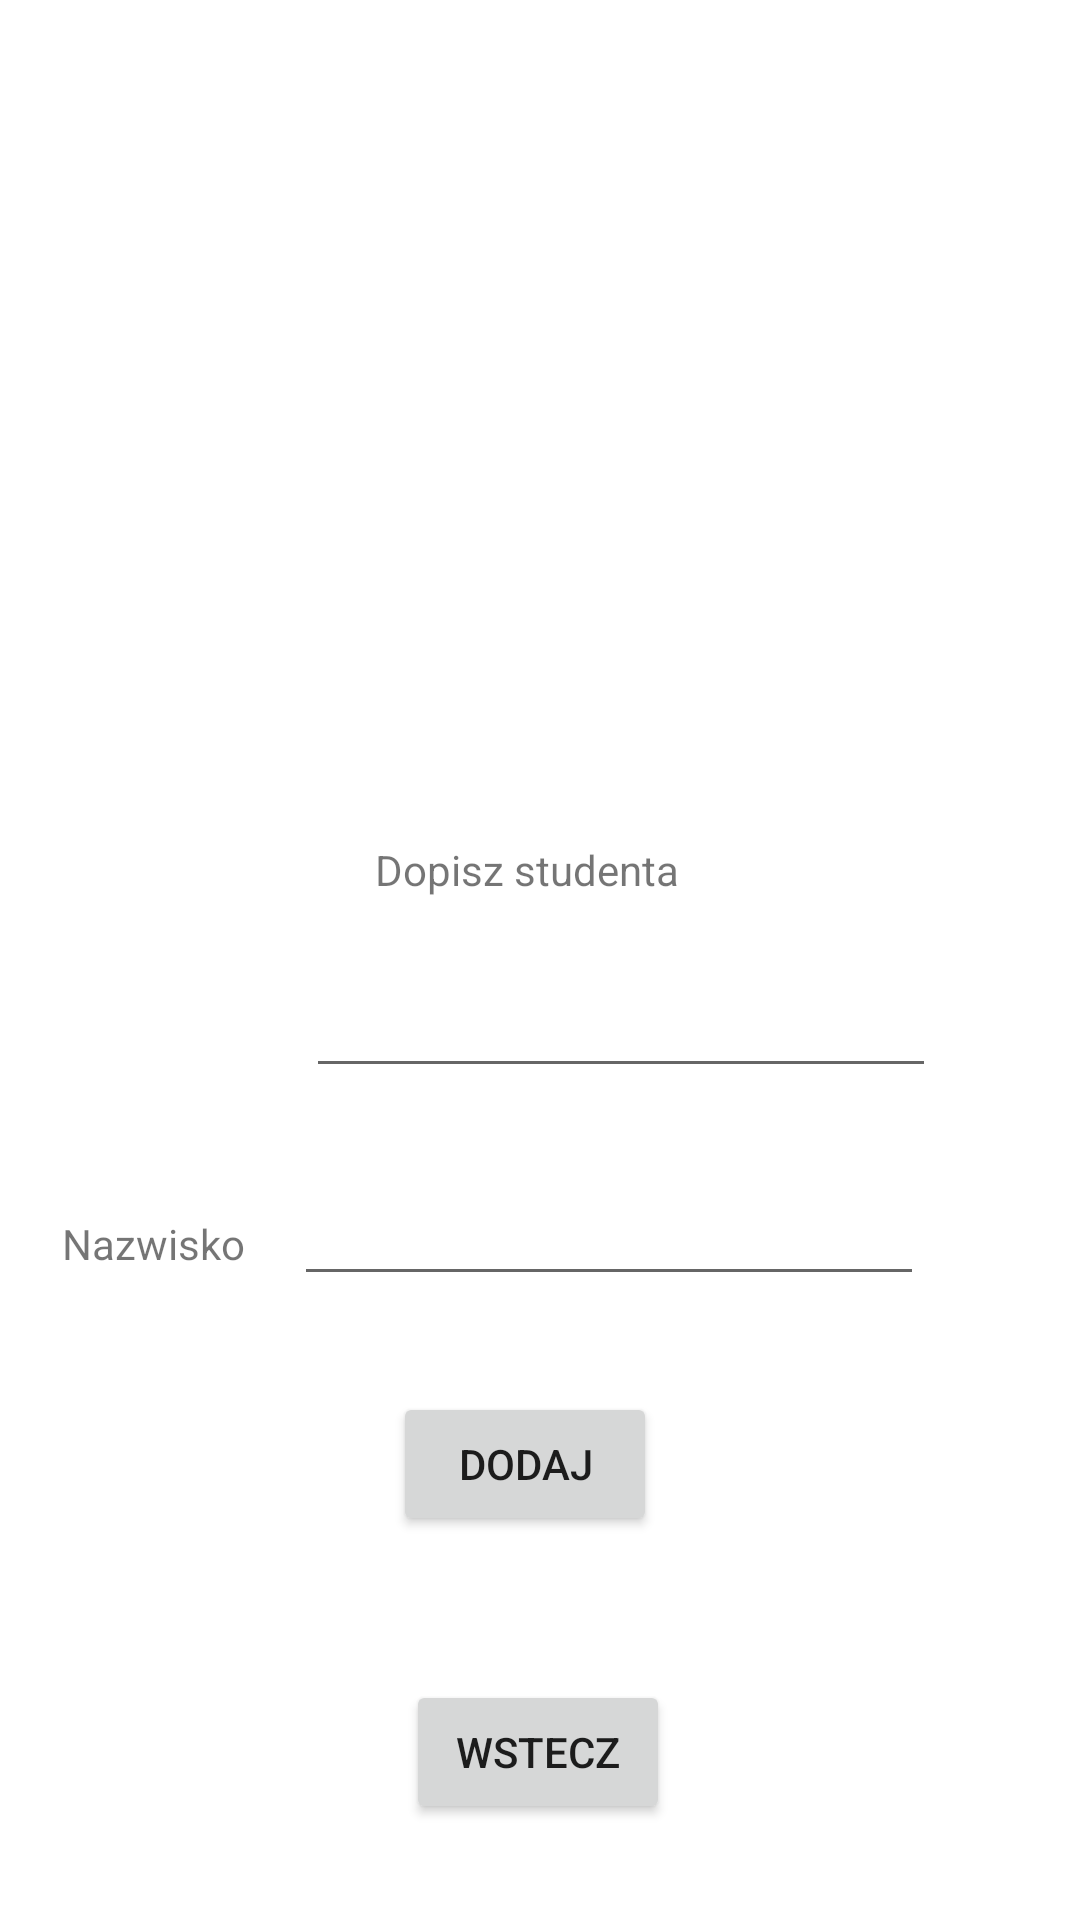

Here is an Android app screen rendered from its layout file. Give the layout XML and the strings, colors and styles it references.
<!-- AndroidManifest.xml: application theme Theme.ENauczyciel -->
<!-- res/layout/fragment_lista_studentow.xml -->
<?xml version="1.0" encoding="utf-8"?>
<androidx.constraintlayout.widget.ConstraintLayout xmlns:android="http://schemas.android.com/apk/res/android"
    xmlns:app="http://schemas.android.com/apk/res-auto"
    xmlns:tools="http://schemas.android.com/tools"
    android:id="@+id/frameLayout4"
    android:layout_width="match_parent"
    android:layout_height="match_parent"
    tools:context=".view.listaStudentow">

    <EditText
        android:id="@+id/editTextTextNazwiskoStudenta"
        android:layout_width="wrap_content"
        android:layout_height="wrap_content"
        android:layout_marginEnd="52dp"
        android:layout_marginBottom="32dp"
        android:ems="10"
        android:inputType="textPersonName"
        app:layout_constraintBottom_toTopOf="@+id/buttonDodajStudenta"
        app:layout_constraintEnd_toEndOf="parent" />

    <TextView
        android:id="@+id/textView5"
        android:layout_width="wrap_content"
        android:layout_height="wrap_content"
        android:layout_marginBottom="40dp"
        android:text="Nazwisko"
        app:layout_constraintBottom_toTopOf="@+id/buttonDodajStudenta"
        app:layout_constraintEnd_toStartOf="@+id/editTextTextNazwiskoStudenta"
        app:layout_constraintHorizontal_bias="0.561"
        app:layout_constraintStart_toStartOf="parent" />

    <androidx.recyclerview.widget.RecyclerView
        android:id="@+id/recyclerViewStudenci"
        android:layout_width="310dp"
        android:layout_height="236dp"
        android:layout_marginTop="48dp"
        app:layout_constraintEnd_toEndOf="parent"
        app:layout_constraintHorizontal_bias="0.493"
        app:layout_constraintStart_toStartOf="parent"
        app:layout_constraintTop_toTopOf="parent" />

    <Button
        android:id="@+id/buttonDodajStudenta"
        android:layout_width="wrap_content"
        android:layout_height="wrap_content"
        android:layout_marginBottom="48dp"
        android:text="Dodaj"
        app:layout_constraintBottom_toTopOf="@+id/buttonWstecz"
        app:layout_constraintEnd_toEndOf="parent"
        app:layout_constraintHorizontal_bias="0.482"
        app:layout_constraintStart_toStartOf="parent" />

    <TextView
        android:id="@+id/textView2"
        android:layout_width="wrap_content"
        android:layout_height="wrap_content"
        android:layout_marginBottom="22dp"
        android:text="Dopisz studenta"
        app:layout_constraintBottom_toTopOf="@+id/editTextTextImieStudenta"
        app:layout_constraintEnd_toEndOf="parent"
        app:layout_constraintHorizontal_bias="0.483"
        app:layout_constraintStart_toStartOf="parent" />

    <EditText
        android:id="@+id/editTextTextImieStudenta"
        android:layout_width="wrap_content"
        android:layout_height="wrap_content"
        android:layout_marginEnd="48dp"
        android:layout_marginBottom="28dp"
        android:ems="10"
        android:inputType="textPersonName"
        app:layout_constraintBottom_toTopOf="@+id/editTextTextNazwiskoStudenta"
        app:layout_constraintEnd_toEndOf="parent" />

    <TextView
        android:id="@+id/textView4"
        android:layout_width="wrap_content"
        android:layout_height="wrap_content"
        android:layout_marginTop="39dp"
        android:layout_marginBottom="94dp"
        android:text="Imie"
        app:layout_constraintBottom_toTopOf="@+id/textView5"
        app:layout_constraintEnd_toStartOf="@+id/editTextTextImieStudenta"
        app:layout_constraintHorizontal_bias="0.393"
        app:layout_constraintStart_toStartOf="parent"
        app:layout_constraintTop_toBottomOf="@+id/textView2"
        app:layout_constraintVertical_bias="0.128" />

    <Button
        android:id="@+id/buttonWstecz"
        android:layout_width="wrap_content"
        android:layout_height="wrap_content"
        android:layout_marginBottom="32dp"
        android:text="Wstecz"
        app:layout_constraintBottom_toBottomOf="parent"
        app:layout_constraintEnd_toEndOf="parent"
        app:layout_constraintHorizontal_bias="0.498"
        app:layout_constraintStart_toStartOf="parent" />

    <Button
        android:id="@+id/layout2"
        android:layout_width="wrap_content"
        android:layout_height="wrap_content"
        android:text="Zarządzaj kursem"
        app:layout_constraintBottom_toTopOf="@+id/textView2"
        app:layout_constraintEnd_toEndOf="parent"
        app:layout_constraintStart_toStartOf="parent"
        app:layout_constraintTop_toBottomOf="@+id/recyclerViewStudenci" />

</androidx.constraintlayout.widget.ConstraintLayout>
<!-- resources referenced by this layout -->
<resources>
  <style name="Theme.ENauczyciel" parent="Theme.MaterialComponents.DayNight.DarkActionBar">
          
          <item name="colorPrimary">@color/purple_500</item>
          <item name="colorPrimaryVariant">@color/purple_700</item>
          <item name="colorOnPrimary">@color/white</item>
          
          <item name="colorSecondary">@color/teal_200</item>
          <item name="colorSecondaryVariant">@color/teal_700</item>
          <item name="colorOnSecondary">@color/black</item>
          
          <item name="android:statusBarColor" tools:targetApi="l">?attr/colorPrimaryVariant</item>
          
      </style>
  <!-- not gathered from this repository: default colours our renderer supplied (Android Studio template values) -->
  <color name="purple_500">#FF6200EE</color>
  <color name="purple_700">#FF3700B3</color>
  <color name="teal_200">#FF03DAC5</color>
  <color name="teal_700">#FF018786</color>
  <color name="black">#FF000000</color>
  <color name="white">#FFFFFFFF</color>
</resources>
